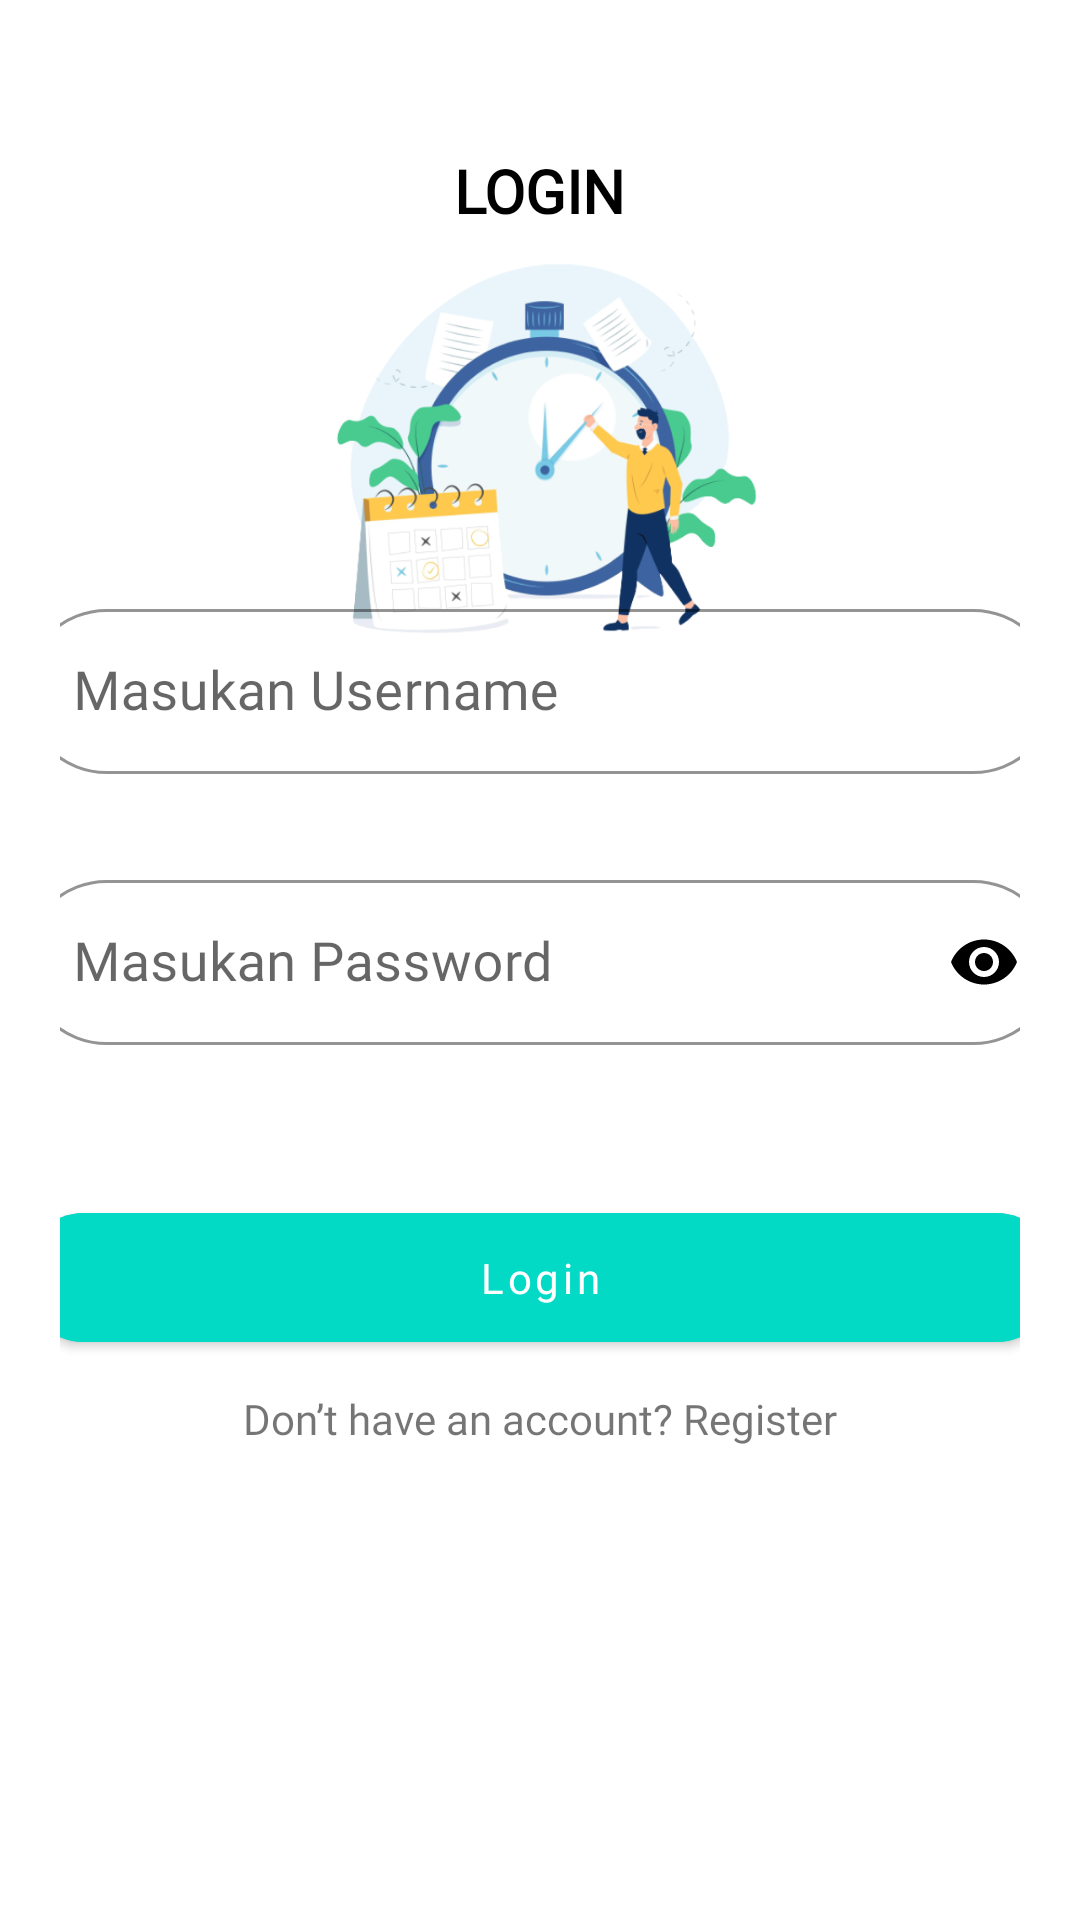

Produce the Android XML layout that renders to this screen, including the resource entries it uses.
<!-- AndroidManifest.xml: application theme Theme.AppPresensi -->
<!-- res/layout/activity_login.xml -->
<?xml version="1.0" encoding="utf-8"?>
<androidx.coordinatorlayout.widget.CoordinatorLayout xmlns:android="http://schemas.android.com/apk/res/android"
    xmlns:app="http://schemas.android.com/apk/res-auto"
    android:layout_width="match_parent"
    android:layout_height="match_parent"
    xmlns:tools="http://schemas.android.com/tools"
    android:background="@color/white"
    android:fitsSystemWindows="true"
    tools:context=".ui.login.LoginActivity">

    <RelativeLayout
        android:layout_width="match_parent"
        android:layout_height="match_parent">

        <androidx.appcompat.widget.LinearLayoutCompat
            android:layout_width="match_parent"
            android:layout_height="wrap_content"
            android:layout_marginTop="30dp"
            android:orientation="vertical">

            <androidx.appcompat.widget.AppCompatTextView
                android:layout_width="wrap_content"
                android:layout_height="wrap_content"
                android:layout_gravity="center"
                android:layout_marginTop="20sp"
                android:text="Login"
                android:fontFamily="@font/poppinsmedium"
                android:textAllCaps="true"
                android:textColor="@color/black"
                android:textSize="20sp"
                android:textStyle="bold" />

            <androidx.appcompat.widget.AppCompatImageView
                android:layout_width="267dp"
                android:layout_height="150dp"
                android:layout_gravity="center"
                android:src="@drawable/img_asset" />


        </androidx.appcompat.widget.LinearLayoutCompat>

        <androidx.core.widget.NestedScrollView
            android:layout_width="match_parent"
            android:layout_height="wrap_content"
            android:layout_centerInParent="true">

            <androidx.appcompat.widget.LinearLayoutCompat
                android:layout_width="match_parent"
                android:layout_height="wrap_content"
                android:layout_marginStart="20dp"
                android:layout_marginTop="40dp"
                android:layout_marginEnd="20dp"
                android:orientation="vertical">

                <com.google.android.material.textfield.TextInputLayout
                    style="@style/Widget.MaterialComponents.TextInputLayout.OutlinedBox"
                    android:layout_width="match_parent"
                    android:layout_height="wrap_content"
                    app:boxCornerRadiusBottomEnd="30dp"
                    app:boxCornerRadiusBottomStart="30dp"
                    app:boxCornerRadiusTopEnd="30dp"
                    app:boxCornerRadiusTopStart="30dp"
                    app:boxStrokeColor="@color/black"
                    app:hintTextColor="@color/black">

                    <com.google.android.material.textfield.TextInputEditText
                        android:id="@+id/inputNama"
                        android:layout_width="344dp"
                        android:layout_height="55dp"
                        android:layout_gravity="center"
                        android:fontFamily="@font/poppinsregular"
                        android:hint="Masukan Username"
                        android:imeOptions="actionNext"
                        android:inputType="text"
                        android:maxLines="1"
                        android:singleLine="true"
                        android:textColor="@color/black"
                        android:textColorHint="@color/black"
                        android:textSize="18sp" />

                </com.google.android.material.textfield.TextInputLayout>

                <com.google.android.material.textfield.TextInputLayout
                    style="@style/Widget.MaterialComponents.TextInputLayout.OutlinedBox"
                    android:layout_width="match_parent"
                    android:layout_height="wrap_content"
                    android:layout_marginTop="30dp"
                    app:boxCornerRadiusBottomEnd="30dp"
                    app:boxCornerRadiusBottomStart="30dp"
                    app:boxCornerRadiusTopEnd="30dp"
                    app:boxCornerRadiusTopStart="30dp"
                    app:boxStrokeColor="@color/black"
                    app:hintTextColor="@color/black"
                    app:passwordToggleEnabled="true"
                    app:passwordToggleTint="@color/black">

                    <com.google.android.material.textfield.TextInputEditText
                        android:id="@+id/inputPassword"
                        android:layout_width="344dp"
                        android:layout_height="55dp"
                        android:layout_gravity="center"
                        android:fontFamily="@font/poppinsregular"
                        android:hint="Masukan Password"
                        android:imeOptions="actionDone"
                        android:inputType="textPassword"
                        android:maxLines="1"
                        android:singleLine="true"
                        android:textColor="@color/black"
                        android:textColorHint="@color/black"
                        android:textSize="18sp" />

                </com.google.android.material.textfield.TextInputLayout>

                <com.google.android.material.button.MaterialButton
                    android:id="@+id/btnLogin"
                    style="@style/Widget.MaterialComponents.Button"
                    android:layout_width="344dp"
                    android:layout_height="55dp"
                    android:layout_gravity="center_horizontal"
                    android:layout_marginStart="40dp"
                    android:layout_marginTop="50dp"
                    android:layout_marginEnd="40dp"
                    android:layout_marginBottom="10dp"
                    android:backgroundTint="@color/teal_200"
                    android:fontFamily="@font/poppinsmedium"
                    android:text="Login"
                    android:textAllCaps="false"
                    android:textColor="@color/white"
                    app:cornerRadius="20dp"
                    app:elevation="5dp" />

                <TextView
                    android:layout_width="wrap_content"
                    android:layout_height="wrap_content"
                    android:layout_gravity="center"
                    android:fontFamily="@font/poppinsregular"
                    android:text="Don’t have an account? Register" />

            </androidx.appcompat.widget.LinearLayoutCompat>

        </androidx.core.widget.NestedScrollView>

    </RelativeLayout>

</androidx.coordinatorlayout.widget.CoordinatorLayout>
<!-- resources referenced by this layout -->
<resources>
  <!-- drawable img_asset: png bitmap (drawable, 135106 bytes) -->
  <style name="Theme.AppPresensi" parent="Theme.MaterialComponents.DayNight.DarkActionBar">
          
          <item name="colorPrimary">@color/purple_500</item>
          <item name="colorPrimaryVariant">@color/purple_700</item>
          <item name="colorOnPrimary">@color/white</item>
          
          <item name="colorSecondary">@color/teal_200</item>
          <item name="colorSecondaryVariant">@color/teal_700</item>
          <item name="colorOnSecondary">@color/black</item>
          
          <item name="android:statusBarColor">?attr/colorPrimaryVariant</item>
          
      </style>
  <!-- not gathered from this repository: default colours our renderer supplied (Android Studio template values) -->
  <color name="purple_500">#FF6200EE</color>
  <color name="purple_700">#FF3700B3</color>
  <color name="teal_200">#FF03DAC5</color>
  <color name="teal_700">#FF018786</color>
  <color name="black">#FF000000</color>
  <color name="white">#FFFFFFFF</color>
</resources>
